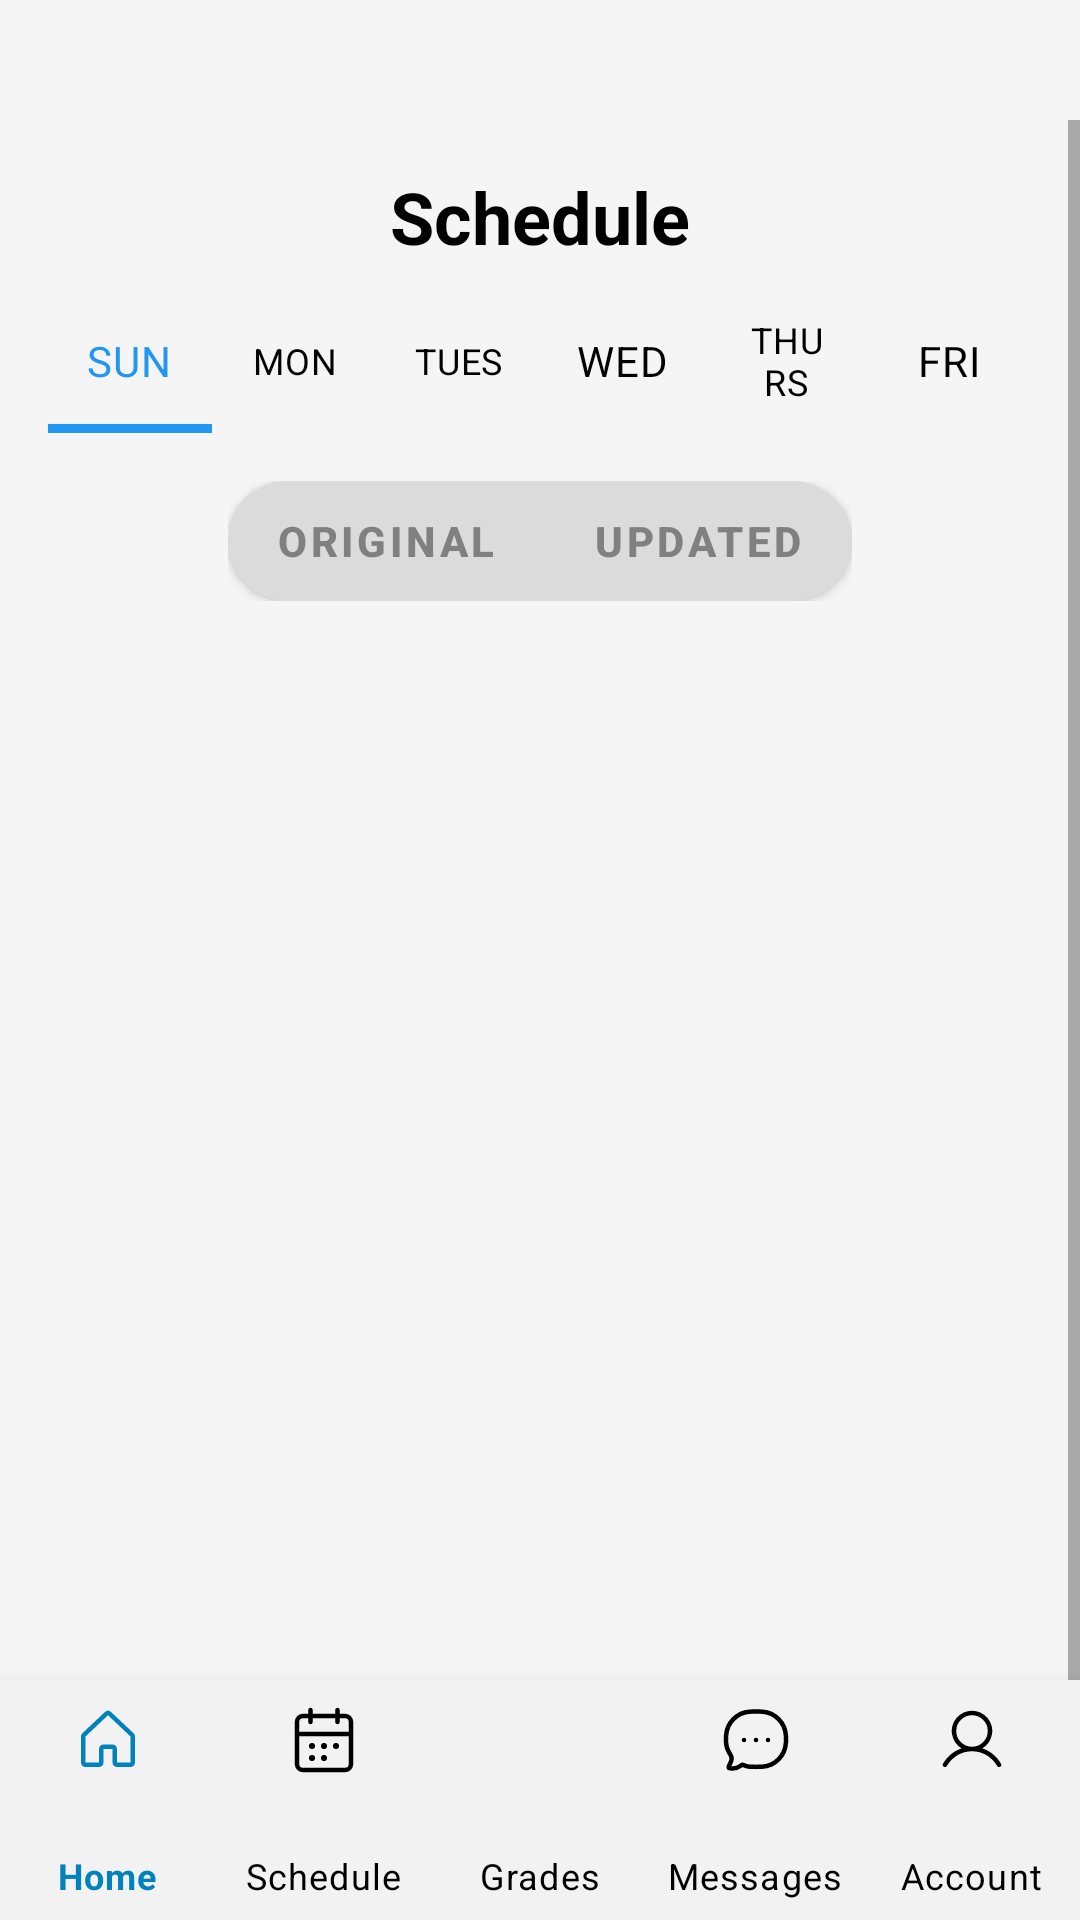

This screen was rendered from an Android layout file. Write that file and the resources it references.
<!-- AndroidManifest.xml: application theme AppTheme -->
<!-- res/layout/activity_schedule.xml -->
<?xml version="1.0" encoding="utf-8"?>
<androidx.coordinatorlayout.widget.CoordinatorLayout
    xmlns:android="http://schemas.android.com/apk/res/android"
    xmlns:app="http://schemas.android.com/apk/res-auto"
    android:layout_width="match_parent"
    android:background="@color/background"
    android:layout_height="match_parent">

    
    <ScrollView
        android:layout_width="match_parent"
        android:layout_height="match_parent"
        android:fillViewport="true"
        android:paddingTop="40dp">

        <LinearLayout
            style="@style/background"
            android:orientation="vertical"
            android:layout_width="match_parent"
            android:layout_height="wrap_content"
            android:padding="16dp"
            android:layout_marginBottom="56dp">

            
            <TextView
                android:id="@+id/today_title"
                android:layout_width="match_parent"
                android:layout_height="wrap_content"
                android:layout_marginBottom="8dp"
                android:gravity="center"
                android:text="@string/schedule"
                android:textColor="@color/text"
                android:textSize="24sp"
                android:textStyle="bold" />

            
            <com.google.android.material.tabs.TabLayout
                style="@style/background"
                android:id="@+id/day_tabs"
                android:layout_width="match_parent"
                android:layout_height="wrap_content"
                android:layoutDirection="locale"
                android:gravity="center"
                app:tabMode="fixed"
                app:tabGravity="fill"
                app:tabIndicatorColor="@color/colorPrimary"
                app:tabIndicatorHeight="3dp"
                android:layout_marginBottom="16dp"
                app:tabSelectedTextColor="@color/colorPrimary"
                app:tabTextColor="@color/tab_unselected"
                app:tabTextAppearance="@style/DayTabText">

                <com.google.android.material.tabs.TabItem
                    android:id="@+id/tab_sunday"
                    android:layout_width="wrap_content"
                    android:layout_height="wrap_content"
                    android:text="@string/sunday" />
                <com.google.android.material.tabs.TabItem
                    android:id="@+id/tab_monday"
                    android:layout_width="wrap_content"
                    android:layout_height="wrap_content"
                    android:text="@string/monday" />
                <com.google.android.material.tabs.TabItem
                    android:id="@+id/tab_tuesday"
                    android:layout_width="wrap_content"
                    android:layout_height="wrap_content"
                    android:text="@string/tuesday" />
                <com.google.android.material.tabs.TabItem
                    android:id="@+id/tab_wednesday"
                    android:layout_width="wrap_content"
                    android:layout_height="wrap_content"
                    android:text="@string/wednesday" />
                <com.google.android.material.tabs.TabItem
                    android:id="@+id/tab_thursday"
                    android:layout_width="wrap_content"
                    android:layout_height="wrap_content"
                    android:text="@string/thursday" />
                <com.google.android.material.tabs.TabItem
                    android:id="@+id/tab_friday"
                    android:layout_width="wrap_content"
                    android:layout_height="wrap_content"
                    android:text="@string/friday" />
            </com.google.android.material.tabs.TabLayout>
            <com.google.android.material.button.MaterialButtonToggleGroup
                android:id="@+id/schedule_mode_toggle"
                android:layout_width="wrap_content"
                android:layout_height="40dp"
                android:layout_gravity="center"
                android:layout_marginBottom="16dp"
                app:singleSelection="true"
                app:elevation="0dp"
                app:selectionRequired="true">

                <com.google.android.material.button.MaterialButton
                    android:id="@+id/btn_original"
                    android:layout_width="wrap_content"
                    android:layout_height="match_parent"
                    android:text="Original"
                    android:textStyle="bold"
                    android:textSize="14sp"
                    android:insetTop="0dp"
                    android:insetBottom="0dp"
                    android:insetLeft="0dp"
                    android:insetRight="0dp"
                    app:cornerRadius="20dp"
                    app:checkedIcon="@null"
                    app:backgroundTint="@color/button_background_selector"
                    android:textColor="@color/button_text_selector" />

                <com.google.android.material.button.MaterialButton
                    android:id="@+id/btn_updated"
                    android:layout_width="wrap_content"
                    android:layout_height="match_parent"
                    android:text="Updated"
                    android:textStyle="bold"
                    android:textSize="14sp"
                    android:insetTop="0dp"
                    android:insetBottom="0dp"
                    android:insetLeft="0dp"
                    android:insetRight="0dp"
                    app:cornerRadius="20dp"
                    app:checkedIcon="@null"
                    app:backgroundTint="@color/button_background_selector"
                    android:textColor="@color/button_text_selector" />
            </com.google.android.material.button.MaterialButtonToggleGroup>

            
            <androidx.recyclerview.widget.RecyclerView
                android:id="@+id/schedule_recycler_view"
                android:layout_width="match_parent"
                android:layout_height="480dp"
                android:layout_weight="1"
                app:layoutManager="LinearLayoutManager" />

        </LinearLayout>
    </ScrollView>

    
    <com.google.android.material.bottomnavigation.BottomNavigationView
        android:id="@+id/bottom_navigation"
        android:layout_width="match_parent"
        android:layout_height="80dp"
        android:layout_gravity="bottom"
        android:background="#1b2127"
        app:menu="@menu/bottom_nav_menu"
        app:itemIconSize="24dp"
        app:itemIconTint="@color/nav_item_color"
        app:itemTextColor="@color/nav_item_color"
        app:labelVisibilityMode="labeled"
        app:itemRippleColor="@android:color/transparent"
        app:backgroundTint="@color/backgroundAccent" />

</androidx.coordinatorlayout.widget.CoordinatorLayout>
<!-- resources referenced by this layout -->
<resources>
  <color name="background">#F5F5F5</color>
  <color name="backgroundAccent">#F2F2F2</color>
  <color name="colorPrimary">#2196F3</color>
  <color name="tab_unselected">#000000</color>
  <color name="text">#000000</color>
  <string name="friday">Fri</string>
  <string name="monday">Mon</string>
  <string name="schedule">Schedule</string>
  <string name="sunday">Sun</string>
  <string name="thursday">Thurs</string>
  <string name="tuesday">Tues</string>
  <string name="wednesday">Wed</string>
  <style name="DayTabText" parent="TextAppearance.Material3.BodyMedium">
          <item name="android:textSize">14sp</item>
          <item name="android:textAllCaps">false</item>
          <item name="android:textColor">@color/text</item>
  
          
          <item name="android:textStyle">normal</item>
      </style>
  <style name="background">
          <item name="android:background">@color/background</item>
      </style>
  <style name="AppTheme" parent="Theme.MaterialComponents.DayNight.NoActionBar">
          <item name="listMenuViewStyle">@style/RoundedPopupMenu</item>
  
          
          <item name="colorPrimary">@color/colorPrimary</item>
          <item name="colorPrimaryVariant">@color/colorPrimaryDark</item>
          <item name="colorOnPrimary">@android:color/white</item>
  
          
          <item name="colorSecondary">@color/colorAccent</item>
          <item name="colorSecondaryVariant">@color/colorAccentDark</item>
          <item name="colorOnSecondary">@android:color/white</item>
          <item name="background">@android:color/white</item>
          <item name="android:autofilledHighlight">@drawable/autofill_highlight</item>
          
          <item name="android:colorControlHighlight">@color/my_autofill_highlight</item>
  
          
          
  
          
          <item name="shapeAppearanceMediumComponent">@style/ShapeAppearance.MediumComponent</item>
      </style>
  <style name="RoundedPopupMenu" parent="Widget.AppCompat.PopupMenu.Overflow">
          <item name="android:popupBackground">@drawable/rounded_menu</item>
      </style>
  <color name="colorPrimaryDark">#1976D2</color>
  <color name="colorAccent">#36C8F4</color>
  <color name="colorAccentDark">#2FA2D3</color>
  <!-- drawable autofill_highlight (drawable) -->
  <?xml version="1.0" encoding="utf-8"?>
  <shape xmlns:android="http://schemas.android.com/apk/res/android">
      <solid android:color="#5EA2B0FF" />
      <corners android:radius="16dp" />
  </shape>
  <color name="my_autofill_highlight">#FFF9C4</color>
  <style name="ShapeAppearance.MediumComponent" parent="">
          <item name="cornerFamily">rounded</item>
          <item name="cornerSize">16dp</item>
      </style>
  <!-- drawable rounded_menu (drawable) -->
  <shape xmlns:android="http://schemas.android.com/apk/res/android" android:shape="rectangle">
      <solid android:color="@color/backgroundAccent"/>
      <corners android:radius="16dp"/>
      <padding android:left="8dp" android:top="8dp" android:right="8dp" android:bottom="8dp"/>
  </shape>
</resources>
